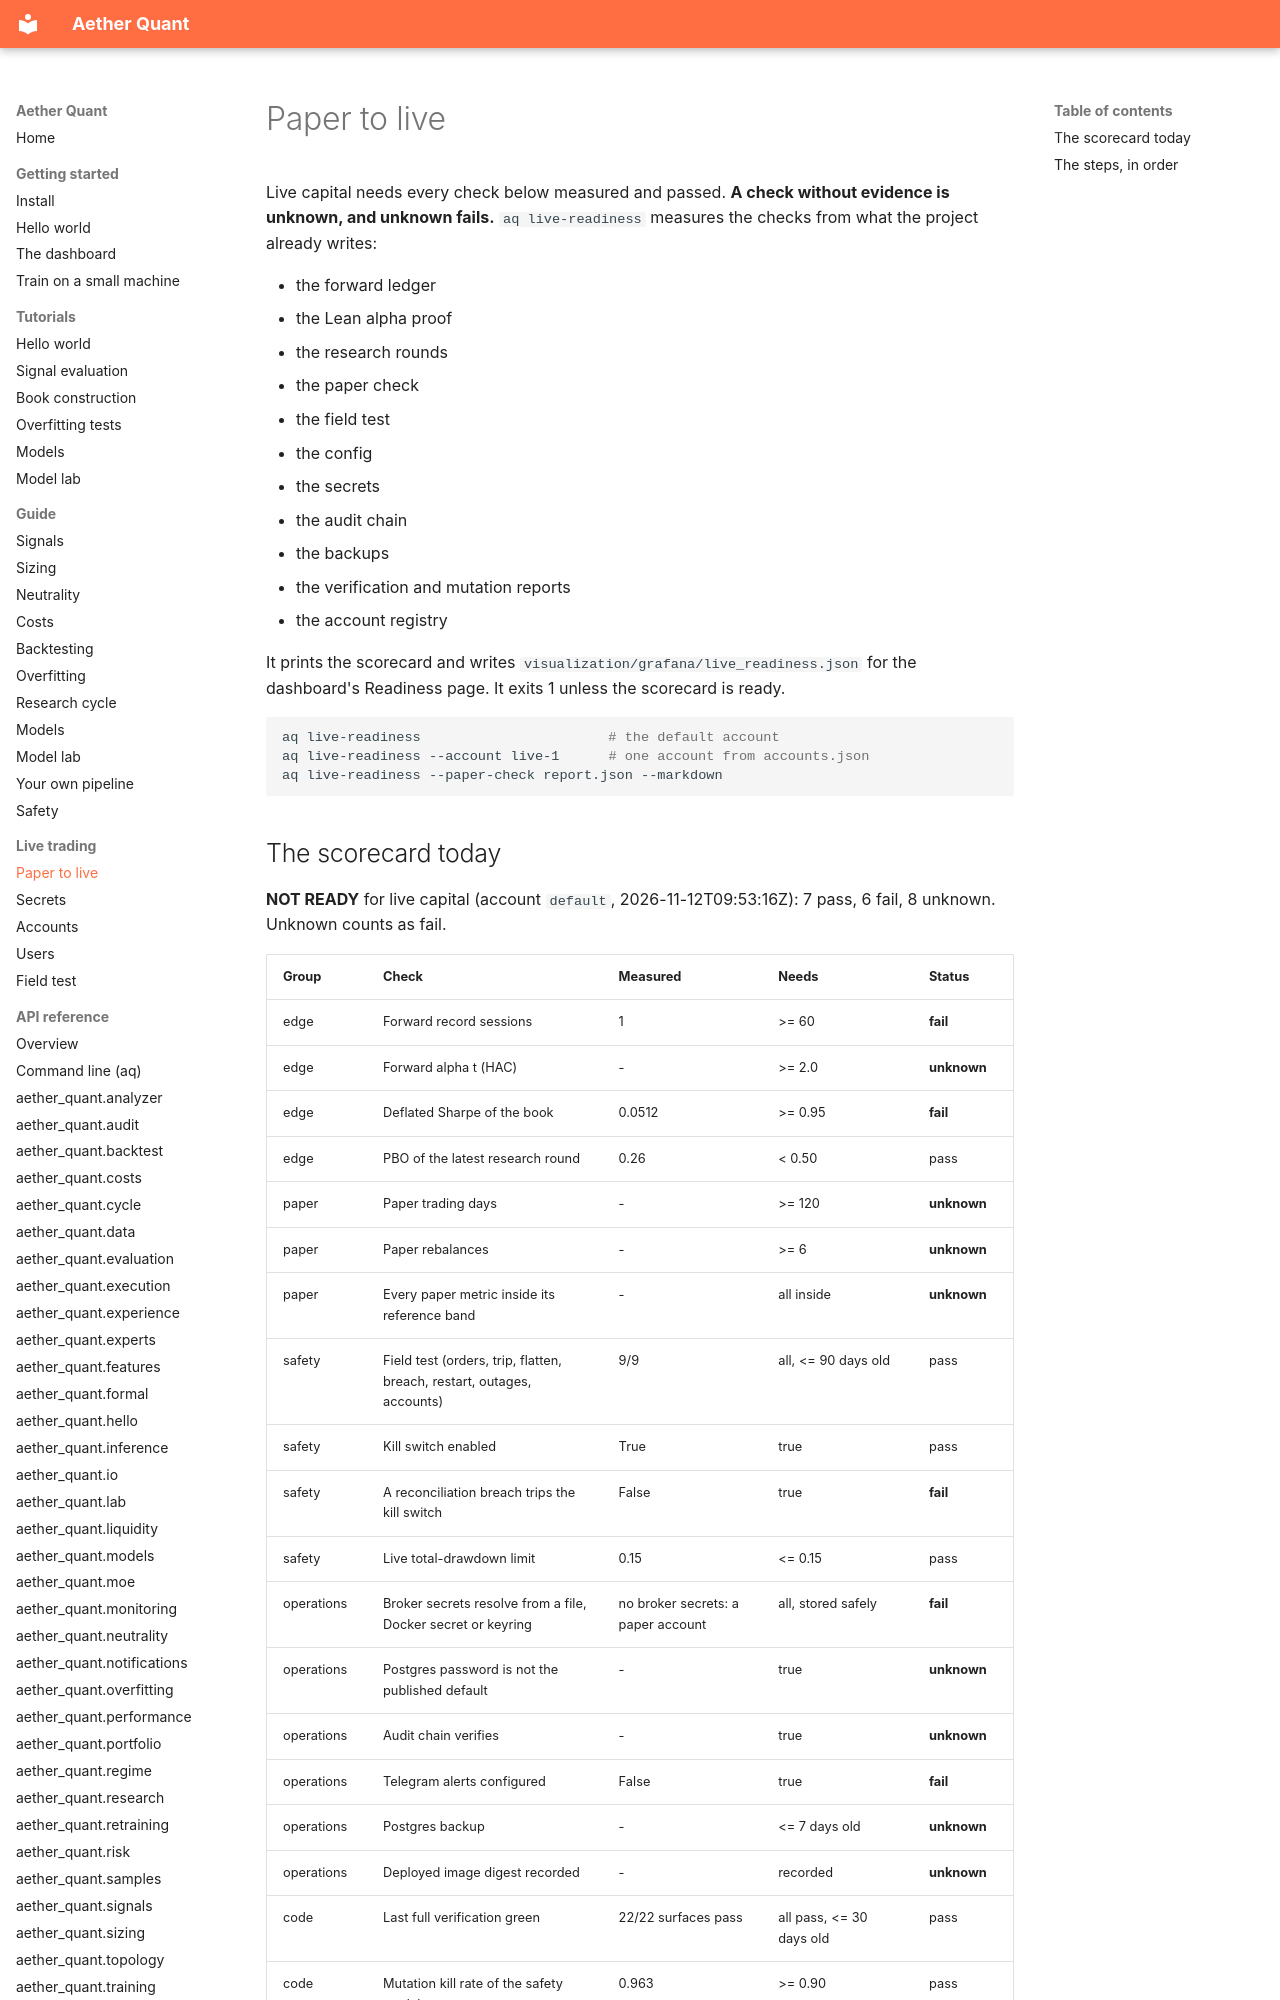

repository: leon1706-lol/Aether-quant · page: live/paper-to-live/index.html · generator: mkdocs

# Paper to live

Live capital needs every check below measured and passed. **A check without evidence is unknown, and unknown fails.** `aq live-readiness` measures the checks from what the project already writes:

- the forward ledger
- the Lean alpha proof
- the research rounds
- the paper check
- the field test
- the config
- the secrets
- the audit chain
- the backups
- the verification and mutation reports
- the account registry

It prints the scorecard and writes `visualization/grafana/live_readiness.json` for the dashboard's Readiness page. It exits 1 unless the scorecard is ready.

```bash
aq live-readiness                       # the default account
aq live-readiness --account live-1      # one account from accounts.json
aq live-readiness --paper-check report.json --markdown
```
